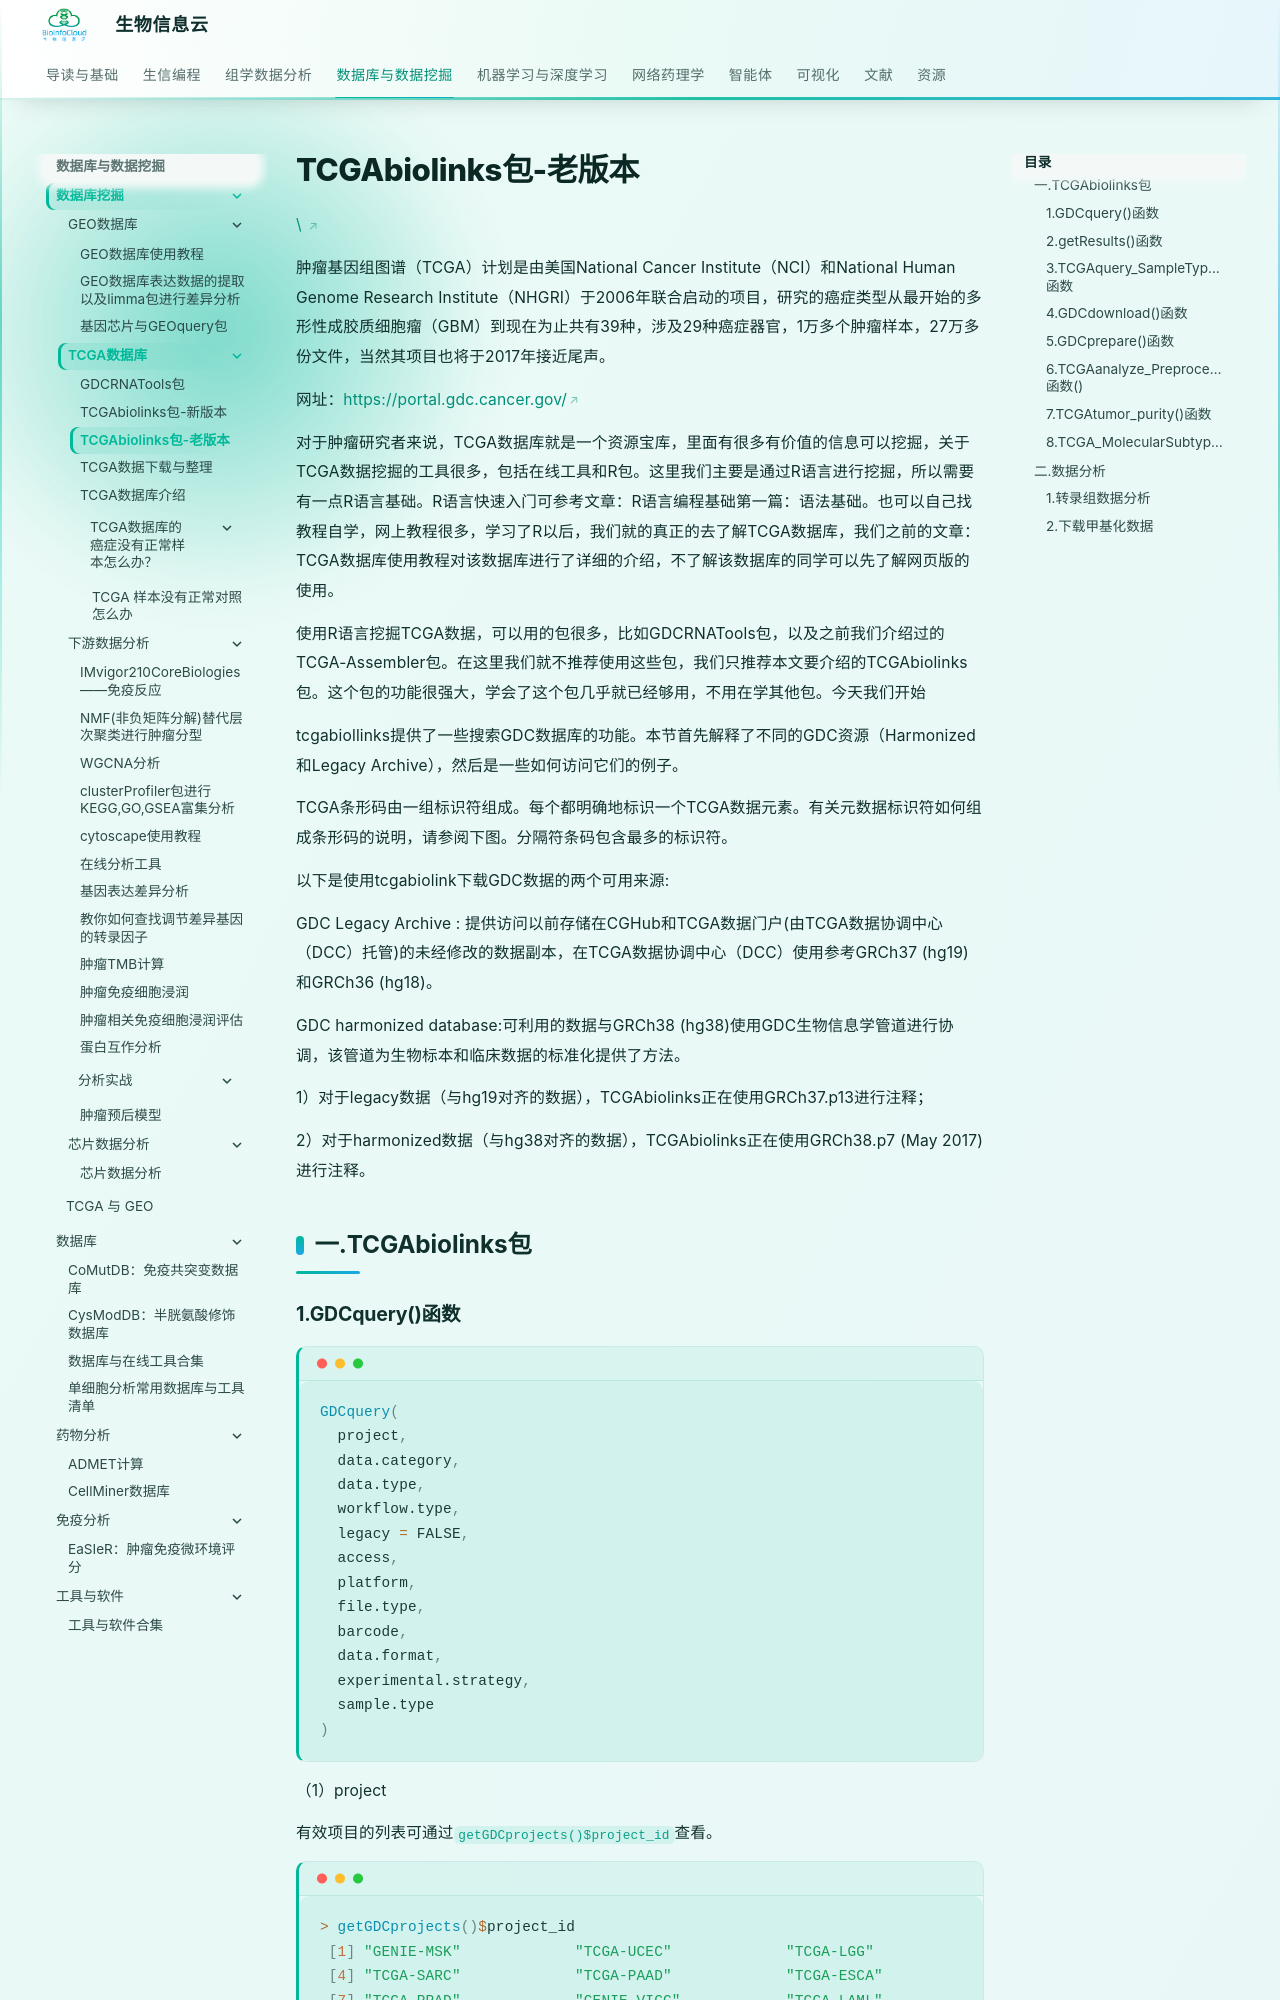

repository: BioInfoCloud/note · page: database-mining/TCGA-database/TCGAbiolinks-package-old-version/index.html · generator: mkdocs

# TCGAbiolinks包-老版本

[\
](https://mp.weixin.qq.com/s?__biz=MzA4NDAzODkzMA==\&mid=2651263886\&idx=1\&sn=1c433a1b2144328a52c0d2d8af5c35ff\&chksm=841ef7f3b3697ee5a7190693b0786633e618f7dc29612f3bd014d0be33bc4f92edb6a9d248cf\&token=1937927307\&lang=zh_CN\&scene=21#wechat_redirect)

肿瘤基因组图谱（TCGA）计划是由美国National Cancer Institute（NCI）和National Human Genome Research Institute（NHGRI）于2006年联合启动的项目，研究的癌症类型从最开始的多形性成胶质细胞瘤（GBM）到现在为止共有39种，涉及29种癌症器官，1万多个肿瘤样本，27万多份文件，当然其项目也将于2017年接近尾声。

网址：<https://portal.gdc.cancer.gov/>

对于肿瘤研究者来说，TCGA数据库就是一个资源宝库，里面有很多有价值的信息可以挖掘，关于TCGA数据挖掘的工具很多，包括在线工具和R包。这里我们主要是通过R语言进行挖掘，所以需要有一点R语言基础。R语言快速入门可参考文章：R语言编程基础第一篇：语法基础。也可以自己找教程自学，网上教程很多，学习了R以后，我们就的真正的去了解TCGA数据库，我们之前的文章：TCGA数据库使用教程对该数据库进行了详细的介绍，不了解该数据库的同学可以先了解网页版的使用。

使用R语言挖掘TCGA数据，可以用的包很多，比如GDCRNATools包，以及之前我们介绍过的TCGA-Assembler包。在这里我们就不推荐使用这些包，我们只推荐本文要介绍的TCGAbiolinks包。这个包的功能很强大，学会了这个包几乎就已经够用，不用在学其他包。今天我们开始

tcgabiollinks提供了一些搜索GDC数据库的功能。本节首先解释了不同的GDC资源（Harmonized和Legacy Archive），然后是一些如何访问它们的例子。

TCGA条形码由一组标识符组成。每个都明确地标识一个TCGA数据元素。有关元数据标识符如何组成条形码的说明，请参阅下图。分隔符条码包含最多的标识符。

以下是使用tcgabiolink下载GDC数据的两个可用来源:

GDC Legacy Archive : 提供访问以前存储在CGHub和TCGA数据门户(由TCGA数据协调中心（DCC）托管)的未经修改的数据副本，在TCGA数据协调中心（DCC）使用参考GRCh37 (hg19)和GRCh36 (hg18)。

GDC harmonized database:可利用的数据与GRCh38 (hg38)使用GDC生物信息学管道进行协调，该管道为生物标本和临床数据的标准化提供了方法。

1）对于legacy数据（与hg19对齐的数据），TCGAbiolinks正在使用GRCh37.p13进行注释；

2）对于harmonized数据（与hg38对齐的数据），TCGAbiolinks正在使用GRCh38.p7 (May 2017)进行注释。

## 一.TCGAbiolinks包
